Run: headless pygame with SDL's dummy video driver; simulated clock (each Clock.tick advances the game by its frame time, no real sleeping); random seed 0; keys injected as events and as key.get_pressed() state; mouse plan: one left click at the window centre at the start of phase 2, then a move to the lower-right quarter at the start of phase 3.
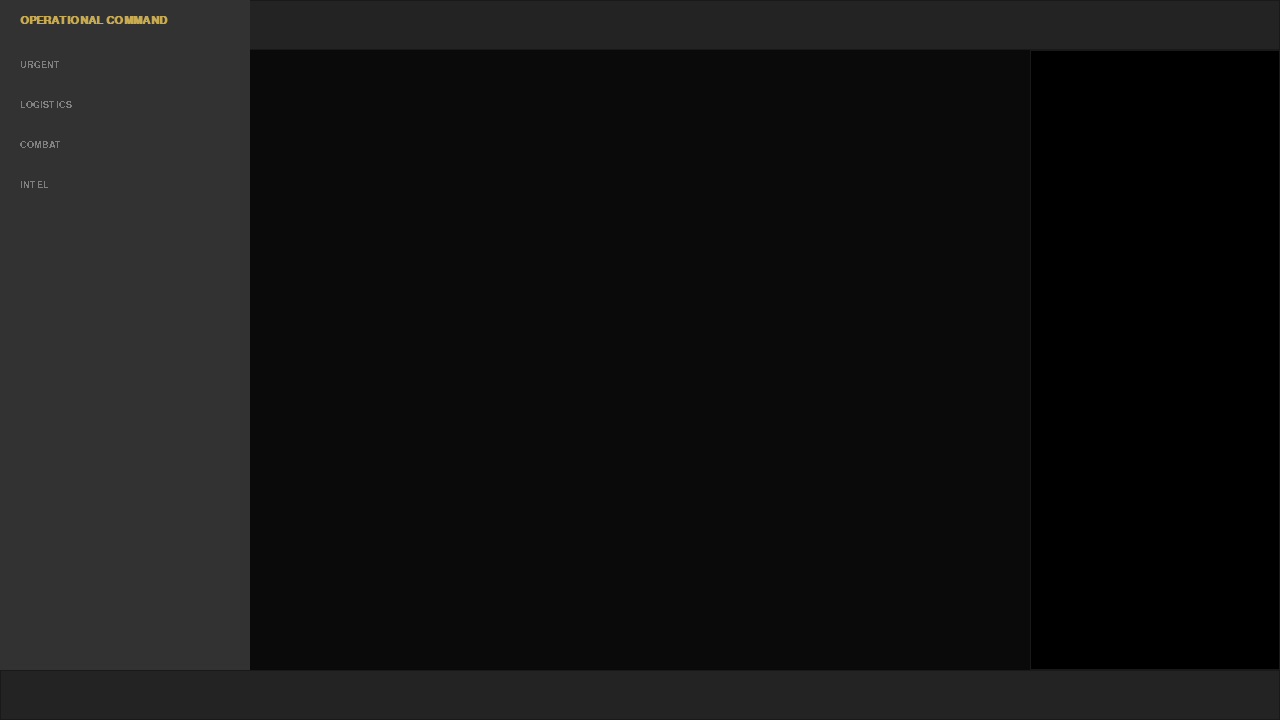
Frame 1 of 4 · flips 1–60 · no input
Frame 2 of 4 · flips 61–180 · clicked the window centre · tapped SPACE, RETURN · held RIGHT (→), D · screen unchanged from frame 1, image omitted
Frame 3 of 4 · flips 181–300 · moved the mouse to the lower-right quarter · held DOWN (↓), S · screen unchanged from frame 2, image omitted
Frame 4 of 4 · flips 301–420 · held LEFT (←), A, UP (↑), W · screen unchanged from frame 3, image omitted

The pygame program that drew these frames:

import pygame
import sys



class Panel:
    def __init__(self, x, y, w, h, color=(40,40,40)):
        self.rect = pygame.Rect(x, y, w, h)
        self.color = color

    def draw(self, surface):
        pygame.draw.rect(surface, self.color, self.rect)
        pygame.draw.rect(surface, (25,25,25), self.rect, 1)

class Sidebar:
    def __init__(self, x, y, w, h):
        self.rect = pygame.Rect(x, y, w, h)
        self.items = []

    def word(self, name):
        self.items.append(name)


    def draw(self, surface, font):
        mouse = pygame.mouse.get_pos()

        pygame.draw.rect(surface,(50,50,50), self.rect)
        
        
        for i, item in enumerate(self.items):
                text_rect = font.render(item, False, (128, 128, 128)).get_rect(topleft=(self.rect.x + 20, self.rect.y + 60 + (i * 40)))
                color = (255, 255, 255) if text_rect.collidepoint(mouse) else (128, 128, 128)
                text = font.render(item, False, color)
               
                surface.blit(text, (self.rect.x + 20, self.rect.y + 60 + (i * 40)))



class page:
    def __init__(self):
        pygame.init()
        self.screen = pygame.display.set_mode((1280, 720))
        
        self.title_font = pygame.font.SysFont('Verdana', 16,bold= True)
        self.font = pygame.font.SysFont('Verdana', 14)
        
        self.sidebar = Sidebar(0, 0, 250, 720)
        self.sidebar.word('URGENT')
        self.sidebar.word('LOGISTICS')
        self.sidebar.word('COMBAT')
        self.sidebar.word('INTEL')
        self.topbar = Panel(0, 0, 1280, 50, (35,35,35))
        self.rightbar = Panel(1030, 50, 250, 620, (0,0,0))
        self.bottombar = Panel(0, 670, 1280, 50, (35,35,35))

    def run(self):
        while True:
            for event in pygame.event.get():
                if event.type == pygame.QUIT:
                    pygame.quit()
                    sys.exit()

            self.screen.fill((10,10,10))
            
            self.topbar.draw(self.screen)
            self.sidebar.draw(self.screen, self.font)
            self.rightbar.draw(self.screen)
            self.bottombar.draw(self.screen)
            title = self.title_font.render('OPERATIONAL COMMAND', True, (200, 170, 80))
            self.screen.blit(title, (20, 15))
            
            
            pygame.display.flip()
          
    pygame.quit() 
if __name__ == '__main__':
    page().run()

   
